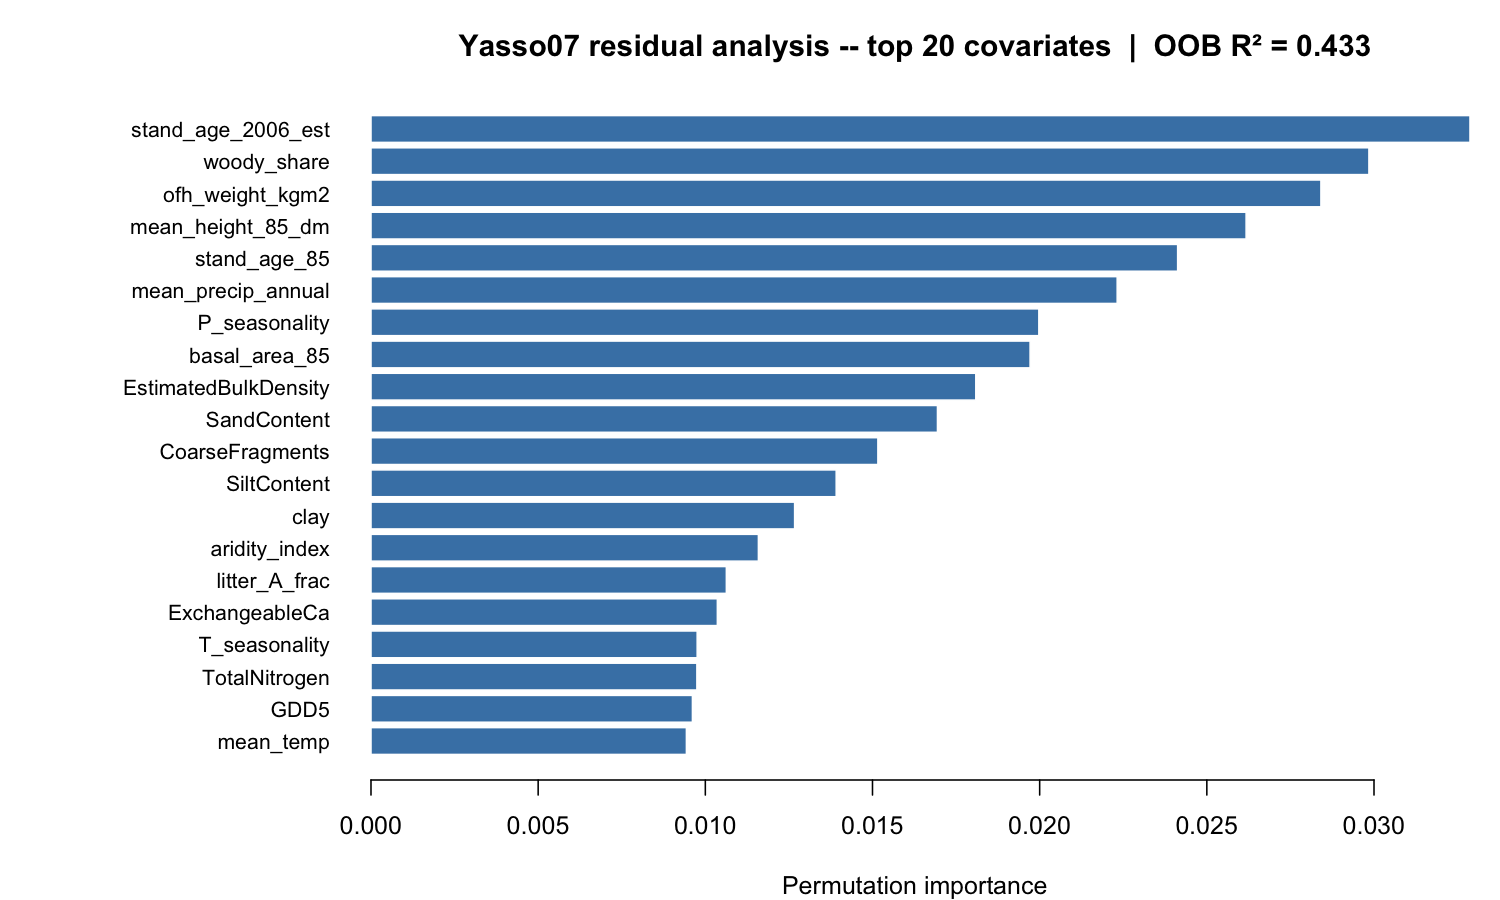

The data file committed next to this chart (first rows):
variable, importance
stand_age_2006_est, 0.03287
woody_share, 0.02985
ofh_weight_kgm2, 0.02841
mean_height_85_dm, 0.02618
stand_age_85, 0.02413
mean_precip_annual, 0.02232
P_seasonality, 0.01998
basal_area_85, 0.01971
EstimatedBulkDensity, 0.01809
SandContent, 0.01694
CoarseFragments, 0.01516
SiltContent, 0.01391
clay, 0.01267
aridity_index, 0.01159
litter_A_frac, 0.01063
ExchangeableCa, 0.01036
T_seasonality, 0.009756
TotalNitrogen, 0.009748
GDD5, 0.009615
mean_temp, 0.009435
litter_W_frac, 0.009397
pH.CaCl2., 0.008906
lat_WGS84, 0.008717
ExchangeableFe, 0.008567
lon_WGS84, 0.008467
base_saturation, 0.008385
coldest_month_T, 0.007877
litter_E_frac, 0.007604
pH.H2O., 0.007136
ExchangeableAl, 0.006987
conifer_share, 0.00691
CN_ratio, 0.006873
litter_N_frac, 0.006715
warmest_month_T, 0.006285
CEC, 0.006027
elevation_m, 0.005919
soil_prep_pre85, 0.005227
any_trt_85_95, 0.004636
temp_sum_NFI, 0.004371
kasvup_tyyppi, 0.00437
soil_code, 0.002833
temp_zone, 0.002515
dev_class_85, 0.00237
kasvyo_ahti, 0.001882
TexturalClass, 0.001446
KA, 0.001427
kasvyo_syke, 0.0009976
any_cut_85_95, 0.00095
n_cuts_85_95, 0.00083
species_code, 0.000675
ojitustilanne, 0.0006037
profile_depth_cm, 0.000127
shallow, 3.29694698791072e-06
alaryhma, 0
koppen_class, -9.49082708058482e-05
